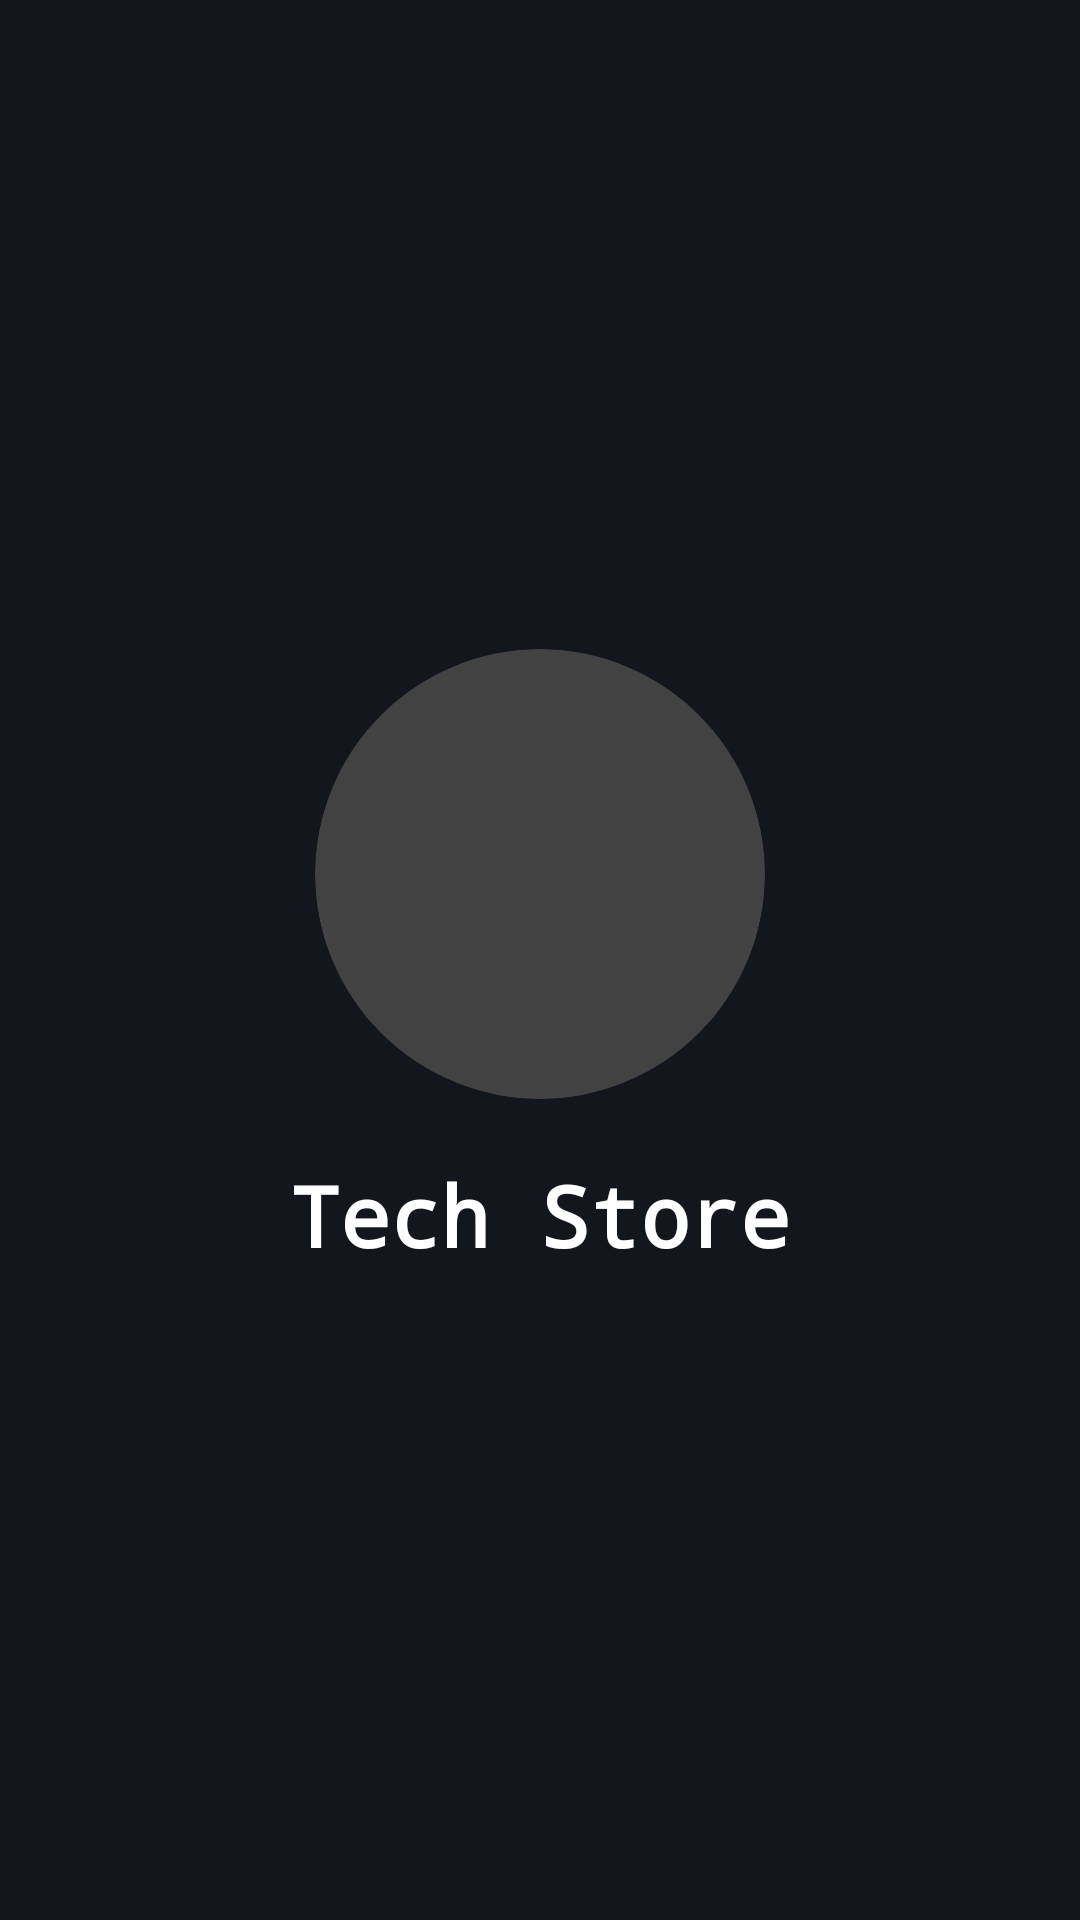

Here is an Android app screen rendered from its layout file. Give the layout XML and the strings, colors and styles it references.
<!-- AndroidManifest.xml: application theme Theme.TechStore -->
<!-- res/layout/activity_start.xml -->
<?xml version="1.0" encoding="utf-8"?>
<androidx.constraintlayout.widget.ConstraintLayout xmlns:android="http://schemas.android.com/apk/res/android"
    xmlns:app="http://schemas.android.com/apk/res-auto"
    xmlns:tools="http://schemas.android.com/tools"
    android:id="@+id/main"
    android:layout_width="match_parent"
    android:layout_height="match_parent"
    android:background="@color/default_background_color"
    tools:context=".activity.StartActivity">

    <androidx.constraintlayout.widget.ConstraintLayout
        android:layout_width="match_parent"
        android:layout_height="wrap_content"
        app:layout_constraintBottom_toBottomOf="parent"
        app:layout_constraintEnd_toEndOf="parent"
        app:layout_constraintStart_toStartOf="parent"
        app:layout_constraintTop_toTopOf="parent">

        <androidx.cardview.widget.CardView
            android:id="@+id/cardView"
            android:layout_width="150dp"
            android:layout_height="150dp"
            app:cardCornerRadius="75dp"
            app:layout_constraintEnd_toEndOf="parent"
            app:layout_constraintStart_toStartOf="parent"
            app:layout_constraintTop_toTopOf="parent">

            <ImageView
                android:id="@+id/imageView2"
                android:layout_width="wrap_content"
                android:layout_height="wrap_content"
                app:srcCompat="@drawable/logo_app_dark" />
        </androidx.cardview.widget.CardView>

        <TextView
            android:id="@+id/textView"
            android:layout_width="wrap_content"
            android:layout_height="wrap_content"
            android:layout_marginTop="20dp"
            android:fontFamily="monospace"
            android:text="@string/app_name"
            android:textColor="@color/default_color_text"
            android:textSize="28sp"
            android:textStyle="bold"
            app:layout_constraintEnd_toEndOf="parent"
            app:layout_constraintStart_toStartOf="parent"
            app:layout_constraintTop_toBottomOf="@+id/cardView" />
    </androidx.constraintlayout.widget.ConstraintLayout>

</androidx.constraintlayout.widget.ConstraintLayout>
<!-- resources referenced by this layout -->
<resources>
  <color name="default_background_color">#13161D</color>
  <color name="default_color_text">#FFFFFF</color>
  <!-- drawable logo_app_dark: png bitmap (drawable, 22818 bytes) -->
  <string name="app_name">Tech Store</string>
</resources>
